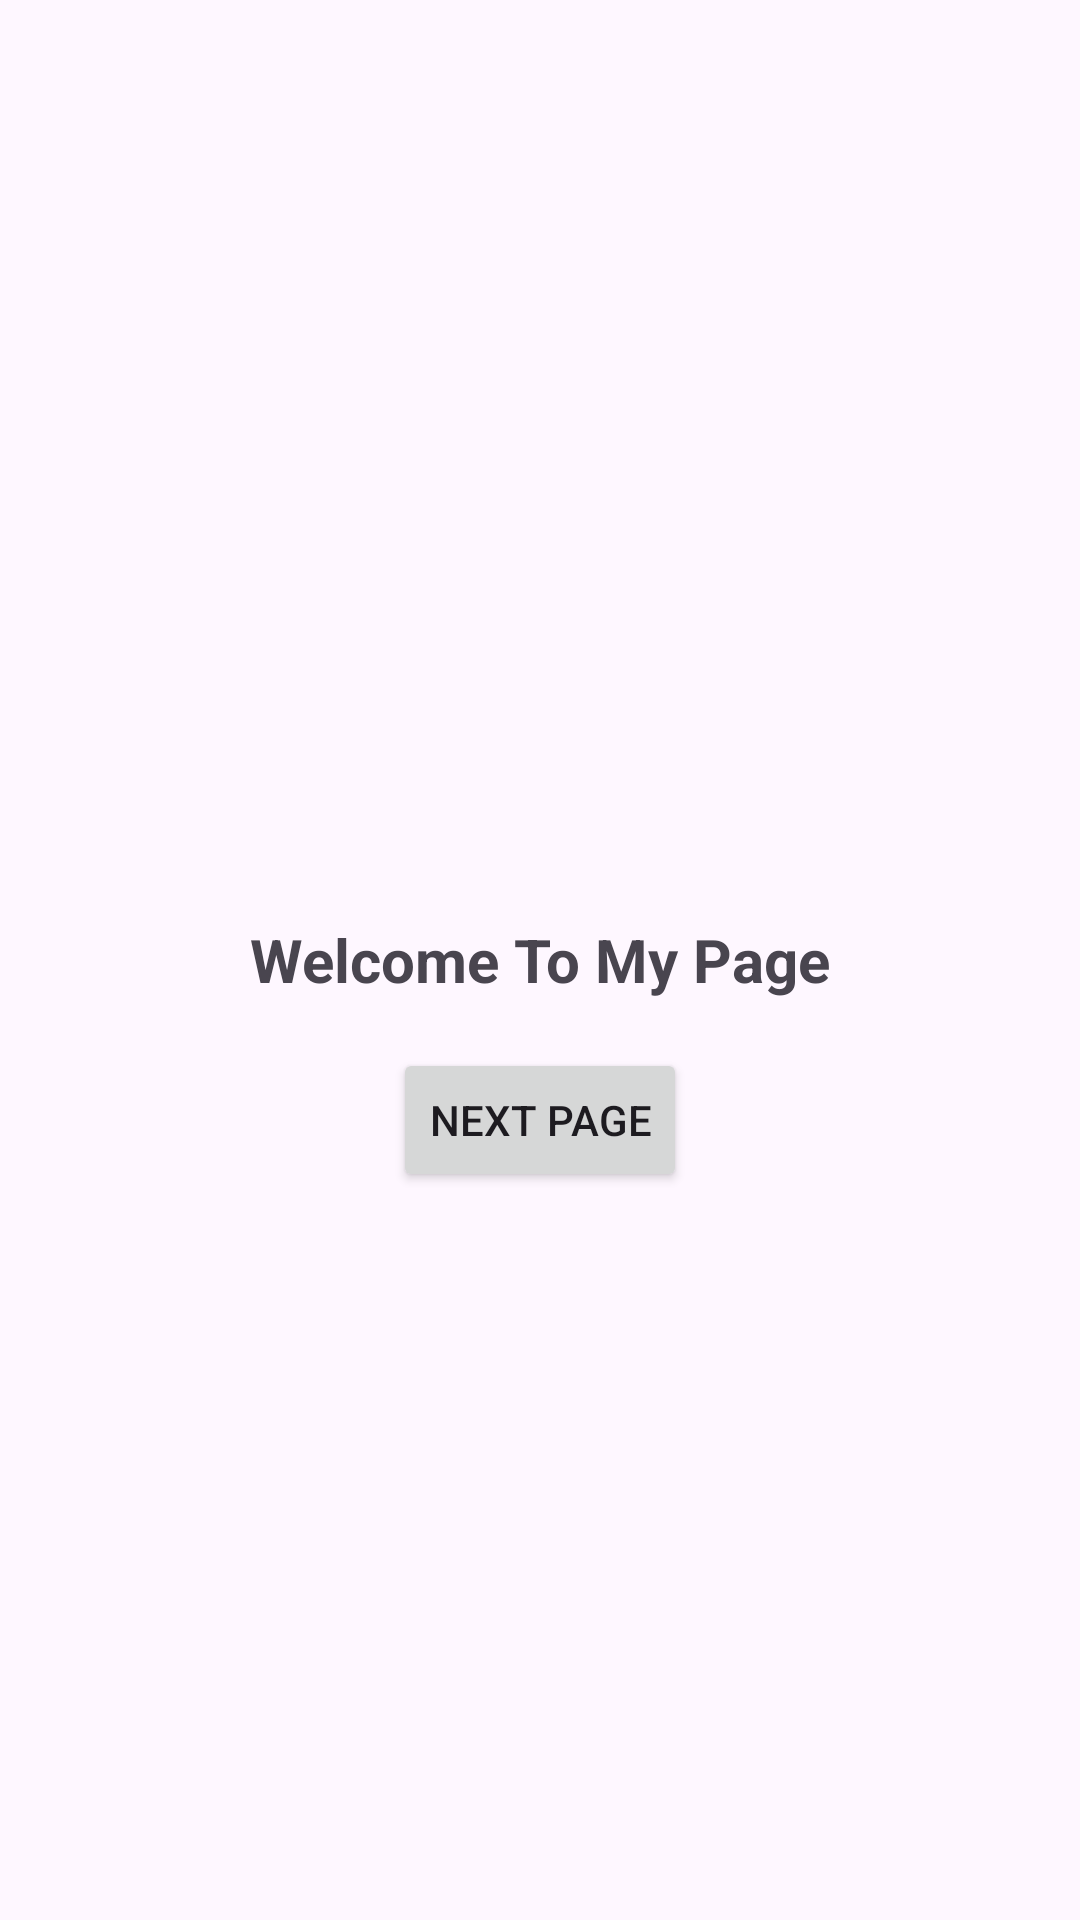

The Android layout XML behind this screen, and the referenced resources:
<!-- AndroidManifest.xml: application theme Theme.Upgift3 -->
<!-- res/layout/activity_main.xml -->
<?xml version="1.0" encoding="utf-8"?>
<FrameLayout xmlns:android="http://schemas.android.com/apk/res/android"
    android:id="@+id/frameLayout"
    android:layout_width="match_parent"
    android:layout_height="match_parent">

    <RelativeLayout
        android:layout_width="match_parent"
        android:layout_height="match_parent"
        android:padding="16dp">

        <TextView
            android:id="@+id/welcomeText"
            android:layout_width="wrap_content"
            android:layout_height="wrap_content"
            android:layout_centerInParent="true"
            android:text="Welcome To My Page"
            android:textSize="20sp"
            android:textStyle="bold" />

        <Button
            android:id="@+id/nextPageButton"
            android:layout_width="wrap_content"
            android:layout_height="wrap_content"
            android:layout_below="@id/welcomeText"
            android:layout_centerHorizontal="true"
            android:layout_marginTop="16dp"
            android:text="Next Page" />
    </RelativeLayout>

</FrameLayout>
<!-- resources referenced by this layout -->
<resources>
  <style name="Theme.Upgift3" parent="Base.Theme.Upgift3" />
  <style name="Base.Theme.Upgift3" parent="Theme.Material3.DayNight.NoActionBar">
          
          
      </style>
</resources>
